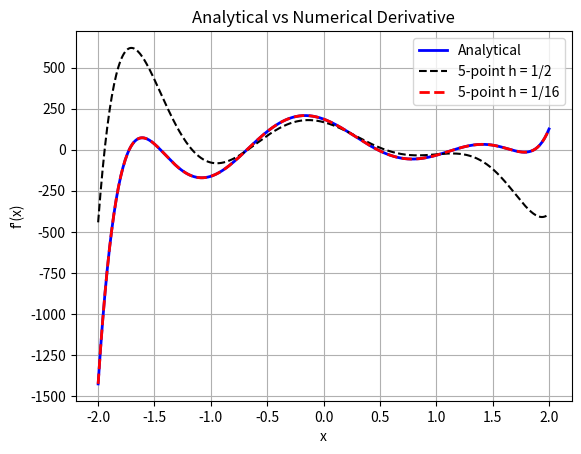

Python code for this plot:

import numpy as np
import matplotlib.pyplot as plt

def f(x):
    return 8*x**8 - 12*x**7 - 62*x**6 + 89*x**5 + 156*x**4 - 215*x**3 - 126*x**2 + 186*x

def five_point_midpoint(f, h):
    def derivative(x):
        return (f(x - 2*h) - 8*f(x - h) + 8*f(x + h) - f(x + 2*h)) / (12 * h)
    return derivative

def f_prime_exact(x):
    return 64*x**7 - 84*x**6 - 372*x**5 + 445*x**4 + 624*x**3 - 645*x**2 - 252*x + 186


# Part C plotting

# x range
x = np.linspace(-2, 2, 400)

# step sizes
h1 = 1/2
h2 = 1/16

# numerical derivatives
df_h1 = five_point_midpoint(f, h1)
df_h2 = five_point_midpoint(f, h2)

# plot
plt.figure()

plt.plot(x, f_prime_exact(x), label="Analytical", color='blue', linewidth=2)
plt.plot(x, df_h1(x), '--', color='black', label="5-point h = 1/2")
plt.plot(x, df_h2(x), '--', color='red', label="5-point h = 1/16", linewidth=2)

plt.xlabel("x")
plt.ylabel("f'(x)")
plt.title("Analytical vs Numerical Derivative")
plt.legend()
plt.grid()

plt.show()
